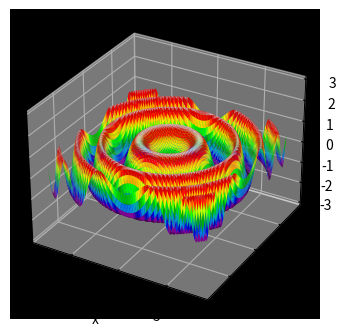

Reproduce this figure in Python.
import itertools
import math
from mpl_toolkits import mplot3d
import matplotlib.pyplot as plt
import matplotlib.animation as animation
import numpy as np


fig = plt.figure(figsize=plt.figaspect(2.))

#Grafico 3D
ax = fig.add_subplot(projection='3d')

# Grab some test data.
x = np.linspace(-8,8,100)
y = np.linspace(-8,8,100)

X, Y = np.meshgrid(x,y)

Z = np.sin((X**2 + Y**2)/5)

ax.plot(0,0,3)
ax.plot(0,0,-3)
ax.plot_surface(X, Y, Z, rstride=1, cstride=1, cmap='nipy_spectral', edgecolor='none')
ax.set_facecolor('k')
ax.set_xlabel('x')
ax.set_ylabel('y')
ax.set_zlabel('z')

#Grafico 2D
"""
a = int(input("Ingrese el punto inicial en x: "))
b = int(input("Ingrese el punto inicial en y: "))
c = (math.sin((a**2 + b**2)/5))

pasos = int(input("Ingrese la cantidad de pasos maxima: "))
factor = float(input("Ingrese el factor alfa: "))
tolerancia = float(input("Ingrese la tolerancia: "))
p=0
cambioZ = 1



def puntos():
    while (p<pasos) and (cambioZ > tolerancia):
    
        cAnt = c

        grad_a = (2*a*math.cos((a**2 + b**2)/5))/5
        grad_b = (2*b*math.cos((a**2 + b**2)/5))/5   

        a = a - (factor * grad_a)
        b = b - (factor * grad_b)
        print("x: ",a)
        print("y: ",b)

        c = math.sin((a**2 + b**2)/5)

        
        cambioZ = math.fabs(c - cAnt)

        p = p +1
        yield c

ax = fig.add_subplot(2,1,1)
line, = ax.plot([], [], lw=2)
ax.grid()

pasos = int(input("Ingrese la cantidad de pasos maxima: "))

def init():     #Iniciar el grafico sin nada
    ax.set_ylim(-8, 8)
    ax.set_xlim(-8, 8)
    line.set_data([], [])
    return line,

xdata, ydata = [],[]

def animate(i): 
    a = a - (factor * ((2*a*math.cos((a**2 + b**2)/5))/5))
    b = b - (factor * ((2*b*math.cos((a**2 + b**2)/5))/5))
    line.set_data(x, y)
    return line,

ani = animation.FuncAnimation(fig, run, data_gen, interval=10, init_func=init)
"""
plt.show()